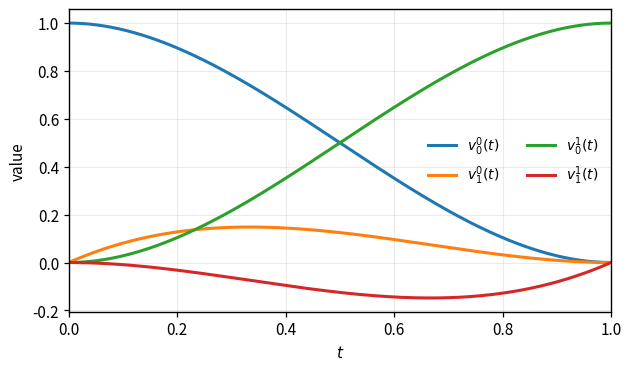

The script that saved this image:
#!/usr/bin/env python3
"""
Plot cubic basis functions on the unit interval [0, 1].

Basis (t in [0,1], s := 1-t):
  v_0^0(t) := s^3 + 3 s^2 t
  v_0^1(t) := 3 s t^2 + t^3
  v_1^0(t) := s^2 t
  v_1^1(t) := - s t^2
"""

from __future__ import annotations

import argparse
from dataclasses import dataclass
from pathlib import Path

import numpy as np


@dataclass(frozen=True)
class PlotConfig:
    num_points: int = 2001
    linewidth: float = 2.2
    dpi: int = 300
    xlim: tuple[float, float] = (0.0, 1.0)


def basis_functions(t: np.ndarray) -> dict[str, np.ndarray]:
    s = 1.0 - t
    v00 = s**3 + 3.0 * s**2 * t
    v10 = s**2 * t
    v01 = 3.0 * s * t**2 + t**3
    v11 = -s * t**2
    return {
        r"$v_{0}^{0}(t)$": v00,
        r"$v_{1}^{0}(t)$": v10,
        r"$v_{0}^{1}(t)$": v01,
        r"$v_{1}^{1}(t)$": v11,
    }


def make_plot(*, out_base: Path, show: bool, cfg: PlotConfig) -> None:
    import matplotlib as mpl
    import matplotlib.pyplot as plt

    # Reasonable, journal-ish defaults without requiring LaTeX.
    mpl.rcParams.update(
        {
            "figure.dpi": cfg.dpi,
            "savefig.dpi": cfg.dpi,
            "font.size": 11,
            "axes.labelsize": 11,
            "axes.titlesize": 11,
            "legend.fontsize": 10,
            "axes.linewidth": 1.0,
            "xtick.direction": "out",
            "ytick.direction": "out",
            "xtick.major.width": 0.9,
            "ytick.major.width": 0.9,
            "lines.linewidth": cfg.linewidth,
        }
    )

    t = np.linspace(cfg.xlim[0], cfg.xlim[1], cfg.num_points, dtype=float)
    values = basis_functions(t)

    fig, ax = plt.subplots(figsize=(6.2, 3.6), constrained_layout=True)
    for label, v in values.items():
        ax.plot(t, v, label=label)

    ax.set_xlim(*cfg.xlim)
    ax.set_xlabel(r"$t$")
    ax.set_ylabel("value")
    ax.grid(True, alpha=0.25, linewidth=0.8)
    ax.legend(loc="best", frameon=False, ncols=2)

    out_base.parent.mkdir(parents=True, exist_ok=True)
    fig.savefig(out_base.with_suffix(".pdf"), bbox_inches="tight")
    fig.savefig(out_base.with_suffix(".png"), bbox_inches="tight")

    if show:
        plt.show()


def parse_args(argv: list[str] | None = None) -> argparse.Namespace:
    p = argparse.ArgumentParser(
        description="Make a single plot of the cubic reference-element basis functions."
    )
    p.add_argument(
        "--out",
        type=Path,
        default=Path("basis_functions"),
        help="Output file base path (no extension). Writes .pdf and .png. Default: %(default)s",
    )
    p.add_argument(
        "--show",
        action="store_true",
        help="Display interactively (also still writes output files).",
    )
    p.add_argument(
        "--num-points",
        type=int,
        default=PlotConfig.num_points,
        help="Number of sample points in t. Default: %(default)s",
    )
    return p.parse_args(argv)


def main(argv: list[str] | None = None) -> int:
    args = parse_args(argv)
    cfg = PlotConfig(num_points=int(args.num_points))
    make_plot(out_base=args.out, show=bool(args.show), cfg=cfg)
    return 0


if __name__ == "__main__":
    raise SystemExit(main())
